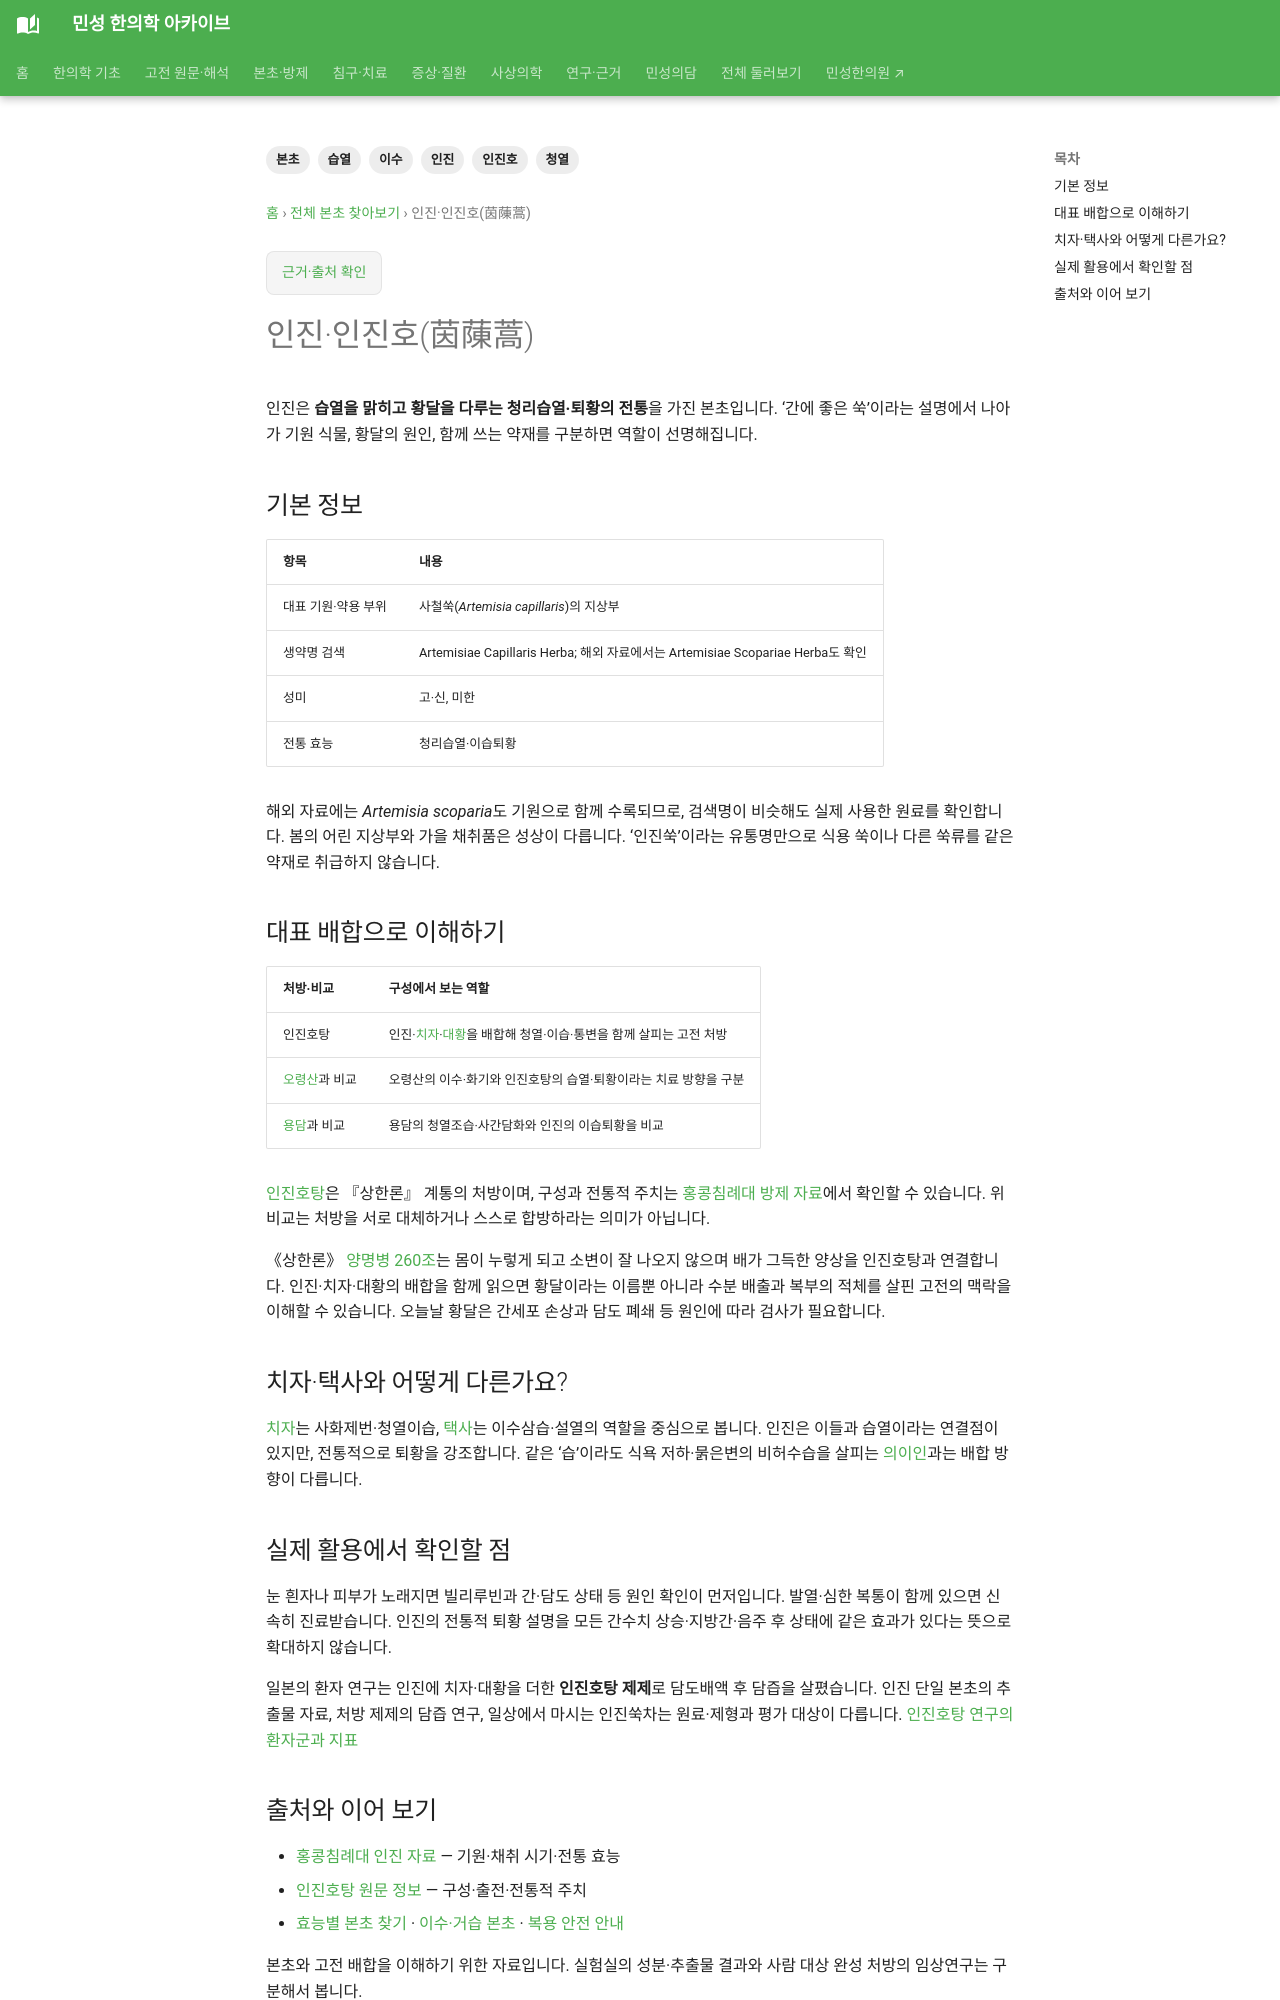

repository: joowon1111/minseong-korean-medicine-wiki · page: herbs/artemisia-capillaris/index.html · generator: mkdocs

---
title: 인진·인진호(茵蔯蒿)
description: 인진의 약용 부위·생약명과 청리습열·퇴황, 인진호탕의 배합 및 치자·택사와의 차이를 정리합니다.
tags: [본초, 인진, 인진호, 청열, 이수, 습열]
status: 검토완료
last_reviewed: '2026-09-05'
---
# 인진·인진호(茵蔯蒿)

인진은 **습열을 맑히고 황달을 다루는 청리습열·퇴황의 전통**을 가진 본초입니다. ‘간에 좋은 쑥’이라는 설명에서 나아가 기원 식물, 황달의 원인, 함께 쓰는 약재를 구분하면 역할이 선명해집니다.

## 기본 정보

| 항목 | 내용 |
|---|---|
| 대표 기원·약용 부위 | 사철쑥(*Artemisia capillaris*)의 지상부 |
| 생약명 검색 | Artemisiae Capillaris Herba; 해외 자료에서는 Artemisiae Scopariae Herba도 확인 |
| 성미 | 고·신, 미한 |
| 전통 효능 | 청리습열·이습퇴황 |

해외 자료에는 *Artemisia scoparia*도 기원으로 함께 수록되므로, 검색명이 비슷해도 실제 사용한 원료를 확인합니다. 봄의 어린 지상부와 가을 채취품은 성상이 다릅니다. ‘인진쑥’이라는 유통명만으로 식용 쑥이나 다른 쑥류를 같은 약재로 취급하지 않습니다.

## 대표 배합으로 이해하기

| 처방·비교 | 구성에서 보는 역할 |
|---|---|
| 인진호탕 | 인진·[치자](gardenia.md)·[대황](rhubarb.md)을 배합해 청열·이습·통변을 함께 살피는 고전 처방 |
| [오령산](../formulas/wuling-san.md)과 비교 | 오령산의 이수·화기와 인진호탕의 습열·퇴황이라는 치료 방향을 구분 |
| [용담](gentian-root.md)과 비교 | 용담의 청열조습·사간담화와 인진의 이습퇴황을 비교 |

[인진호탕](../formulas/injin-ho-tang.md)은 『상한론』 계통의 처방이며, 구성과 전통적 주치는 [홍콩침례대 방제 자료](https://sys01.lib.hkbu.edu.hk/cmed/cmfid/detail.php?id=F00148)에서 확인할 수 있습니다. 위 비교는 처방을 서로 대체하거나 스스로 합방하라는 의미가 아닙니다.

《상한론》 [양명병 260조](../classics/shanghanlun/clauses/yangming.md#clause-260)는 몸이 누렇게 되고 소변이 잘 나오지 않으며 배가 그득한 양상을 인진호탕과 연결합니다. 인진·치자·대황의 배합을 함께 읽으면 황달이라는 이름뿐 아니라 수분 배출과 복부의 적체를 살핀 고전의 맥락을 이해할 수 있습니다. 오늘날 황달은 간세포 손상과 담도 폐쇄 등 원인에 따라 검사가 필요합니다.

## 치자·택사와 어떻게 다른가요?

[치자](gardenia.md)는 사화제번·청열이습, [택사](alisma.md)는 이수삼습·설열의 역할을 중심으로 봅니다. 인진은 이들과 습열이라는 연결점이 있지만, 전통적으로 퇴황을 강조합니다. 같은 ‘습’이라도 식욕 저하·묽은변의 비허수습을 살피는 [의이인](coix.md)과는 배합 방향이 다릅니다.
